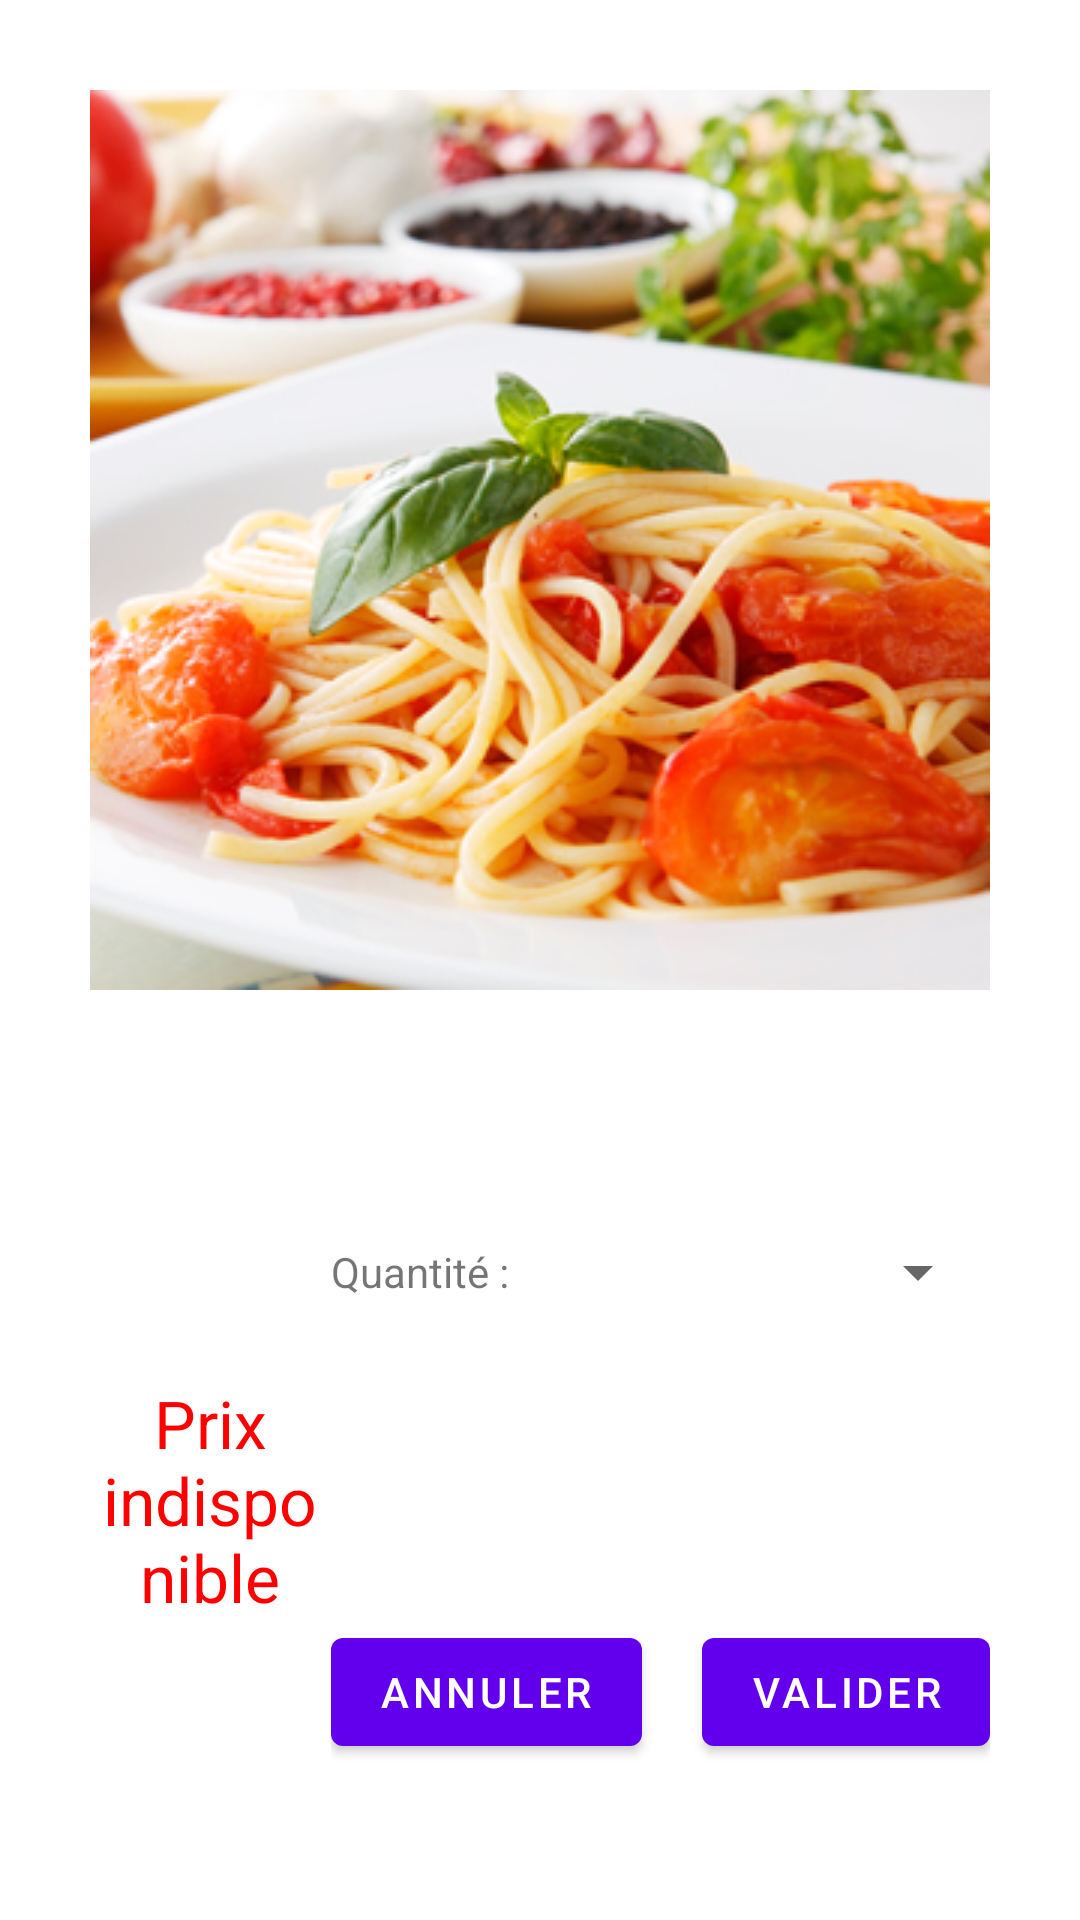

Write the Android layout XML for this screen, with the resource values it uses.
<!-- AndroidManifest.xml: fallback theme Theme.MaterialComponents.DayNight.NoActionBar -->
<!-- res/layout/product_dialog.xml -->
<?xml version="1.0" encoding="utf-8"?>
<LinearLayout xmlns:android="http://schemas.android.com/apk/res/android"
    android:layout_width="match_parent"
    android:layout_height="500dp"
    android:orientation="vertical" >

    <LinearLayout
        android:layout_width="match_parent"
        android:layout_height="wrap_content"
        android:layout_margin="30dp"
        android:orientation="horizontal" >

        <ImageView
            android:id="@+id/DetailProductImage"
            android:layout_width="300dp"
            android:layout_height="300dp"
            android:layout_marginRight="30dp"
            android:src="@drawable/food" />

        <TextView
            android:id="@+id/DetailProductDescription"
            android:layout_width="match_parent"
            android:layout_height="match_parent"
            android:text="@string/productDetailDescription" />

    </LinearLayout>

    <LinearLayout
        android:layout_width="match_parent"
        android:layout_height="match_parent"
        android:layout_marginLeft="30dp"
        android:layout_marginRight="30dp"
        android:layout_weight="0.46"
        android:orientation="horizontal" >

        <LinearLayout
            android:layout_width="0dip"
            android:layout_height="match_parent"
            android:layout_gravity="center"
            android:layout_weight="1"
            android:orientation="vertical" >

            <TextView
                android:id="@+id/DetailProductPrice"
                android:layout_width="wrap_content"
                android:layout_height="match_parent"
                android:layout_gravity="center"
                android:gravity="center"
                android:text="@string/productDetailPrice"
                android:textAppearance="?android:attr/textAppearanceLarge"
                android:textColor="@color/red" />

        </LinearLayout>

        <LinearLayout
            android:layout_width="wrap_content"
            android:layout_height="match_parent"
            android:orientation="vertical">

            <LinearLayout
                android:layout_width="match_parent"
                android:layout_height="wrap_content"
                android:layout_gravity="center_vertical"
                android:layout_weight="1"
                android:orientation="horizontal" >

                <TextView
                    android:layout_width="wrap_content"
                    android:layout_height="wrap_content"
                    android:layout_gravity="center_vertical|left"
                    android:layout_marginRight="20dp"
                    android:text="@string/quantity" />

                <Spinner
                    android:id="@+id/DetailProductQuantity"
                    android:layout_width="wrap_content"
                    android:layout_height="wrap_content"
                    android:layout_gravity="center"
                    android:layout_weight="1"
                    android:prompt="@string/quantityPrompt" />

            </LinearLayout>
            
            <LinearLayout
                android:layout_width="match_parent"
                android:layout_height="wrap_content"
                android:layout_gravity="center_vertical"
                android:layout_weight="1"
                android:orientation="horizontal" >

                <Button
                    android:id="@+id/DetailProductCancel"
                    android:layout_width="wrap_content"
                    android:layout_height="wrap_content"
                    android:layout_gravity="center_vertical"
                    android:layout_marginRight="20dp"
                    android:text="@string/cancel" />

                <Button
                    android:id="@+id/DetailProductValid"
                    android:layout_width="wrap_content"
                    android:layout_height="wrap_content"
                    android:layout_gravity="center_vertical"
                    android:text="@string/validate" />

            </LinearLayout>

        </LinearLayout>

    </LinearLayout>

</LinearLayout>
<!-- resources referenced by this layout -->
<resources>
  <color name="red">#FF0000</color>
  <!-- drawable food: jpg bitmap (drawable-xhdpi, 96167 bytes) -->
  <string name="cancel">Annuler</string>
  <string name="productDetailDescription">Impossible de récupérer la description</string>
  <string name="productDetailPrice">Prix indisponible</string>
  <string name="quantity">Quantité :</string>
  <string name="quantityPrompt">Quantité</string>
  <string name="validate">Valider</string>
</resources>
